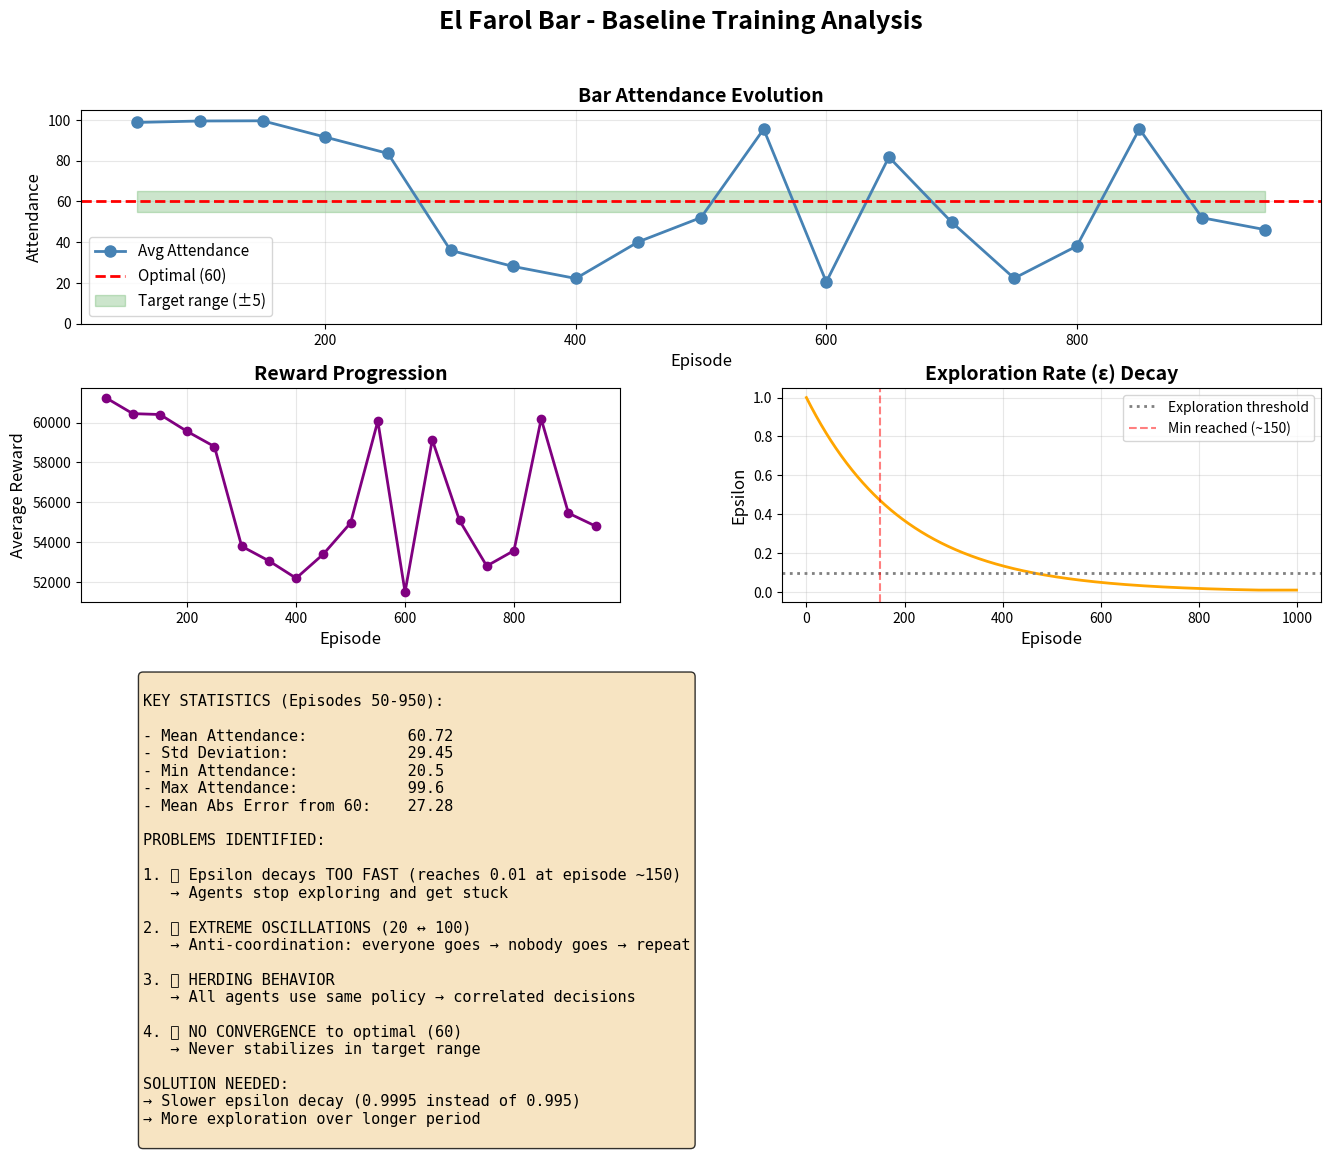

This chart was generated by the following Python code: (Note: this script raises an exception after producing the figure.)
"""
Create visual summary of baseline results
"""
import matplotlib.pyplot as plt
import numpy as np
import os

print("Creating visual summary...")

# Baseline data from your logs
episodes = [50, 100, 150, 200, 250, 300, 350, 400, 450, 500, 550, 600, 650, 700, 750, 800, 850, 900, 950]
attendances = [98.8, 99.5, 99.6, 91.6, 83.6, 36.0, 28.1, 22.2, 40.2, 52.1, 95.5, 20.5, 81.8, 49.9, 22.3, 38.1, 95.6, 52.0, 46.2]
rewards = [61256.43, 60450.98, 60406.58, 59555.91, 58797.10, 53794.51, 53063.63, 52192.54, 53402.87, 54966.78, 60077.43, 51499.99, 59136.07, 55090.11, 52805.96, 53577.22, 60188.32, 55458.66, 54805.58]

# Create figure
fig = plt.figure(figsize=(16, 10))
gs = fig.add_gridspec(3, 2, hspace=0.3, wspace=0.3)

# Title
fig.suptitle('El Farol Bar - Baseline Training Analysis', fontsize=18, fontweight='bold')

# Plot 1: Attendance over time
ax1 = fig.add_subplot(gs[0, :])
ax1.plot(episodes, attendances, 'o-', linewidth=2, markersize=8, color='steelblue', label='Avg Attendance')
ax1.axhline(y=60, color='red', linestyle='--', linewidth=2, label='Optimal (60)')
ax1.fill_between(episodes, 55, 65, alpha=0.2, color='green', label='Target range (±5)')
ax1.set_xlabel('Episode', fontsize=12)
ax1.set_ylabel('Attendance', fontsize=12)
ax1.set_title('Bar Attendance Evolution', fontsize=14, fontweight='bold')
ax1.legend(fontsize=11)
ax1.grid(True, alpha=0.3)
ax1.set_ylim(0, 105)

# Plot 2: Rewards
ax2 = fig.add_subplot(gs[1, 0])
ax2.plot(episodes, rewards, 'o-', linewidth=2, markersize=6, color='purple')
ax2.set_xlabel('Episode', fontsize=12)
ax2.set_ylabel('Average Reward', fontsize=12)
ax2.set_title('Reward Progression', fontsize=14, fontweight='bold')
ax2.grid(True, alpha=0.3)

# Plot 3: Epsilon decay
ax3 = fig.add_subplot(gs[1, 1])
epsilon_full = np.maximum(0.01, 1.0 * 0.995 ** np.arange(1000))
ax3.plot(epsilon_full, linewidth=2, color='orange')
ax3.axhline(y=0.1, color='gray', linestyle=':', linewidth=2, label='Exploration threshold')
ax3.axvline(x=150, color='red', linestyle='--', alpha=0.5, label='Min reached (~150)')
ax3.set_xlabel('Episode', fontsize=12)
ax3.set_ylabel('Epsilon', fontsize=12)
ax3.set_title('Exploration Rate (ε) Decay', fontsize=14, fontweight='bold')
ax3.legend(fontsize=10)
ax3.grid(True, alpha=0.3)
ax3.set_ylim(-0.05, 1.05)

# Plot 4: Statistics box
ax4 = fig.add_subplot(gs[2, :])
ax4.axis('off')

stats_text = f"""
KEY STATISTICS (Episodes 50-950):

- Mean Attendance:           {np.mean(attendances):.2f}
- Std Deviation:             {np.std(attendances):.2f}
- Min Attendance:            {np.min(attendances):.1f}
- Max Attendance:            {np.max(attendances):.1f}
- Mean Abs Error from 60:    {np.mean(np.abs(np.array(attendances) - 60)):.2f}

PROBLEMS IDENTIFIED:

1. ❌ Epsilon decays TOO FAST (reaches 0.01 at episode ~150)
   → Agents stop exploring and get stuck

2. ❌ EXTREME OSCILLATIONS (20 ↔ 100)
   → Anti-coordination: everyone goes → nobody goes → repeat

3. ❌ HERDING BEHAVIOR
   → All agents use same policy → correlated decisions

4. ❌ NO CONVERGENCE to optimal (60)
   → Never stabilizes in target range

SOLUTION NEEDED:
→ Slower epsilon decay (0.9995 instead of 0.995)
→ More exploration over longer period
"""

ax4.text(0.05, 0.95, stats_text, fontsize=11, verticalalignment='top',
         family='monospace', bbox=dict(boxstyle='round', facecolor='wheat', alpha=0.8))

plt.savefig('results/baseline_summary_report.png', dpi=150, bbox_inches='tight')
print("✅ Summary saved: results/baseline_summary_report.png")

# Copy to desktop
os.system('cp results/baseline_summary_report.png /mnt/c/Users/<user>/Desktop/ 2>/dev/null')
print("✅ Copied to Windows Desktop")

plt.close()

print("\n" + "="*70)
print("SUMMARY FILES CREATED:")
print("="*70)
print("1. results/baseline_summary_report.png")
print("2. Copy on Desktop: baseline_summary_report.png")
print("\nYou can now upload this image to show the results!")
print("="*70)
